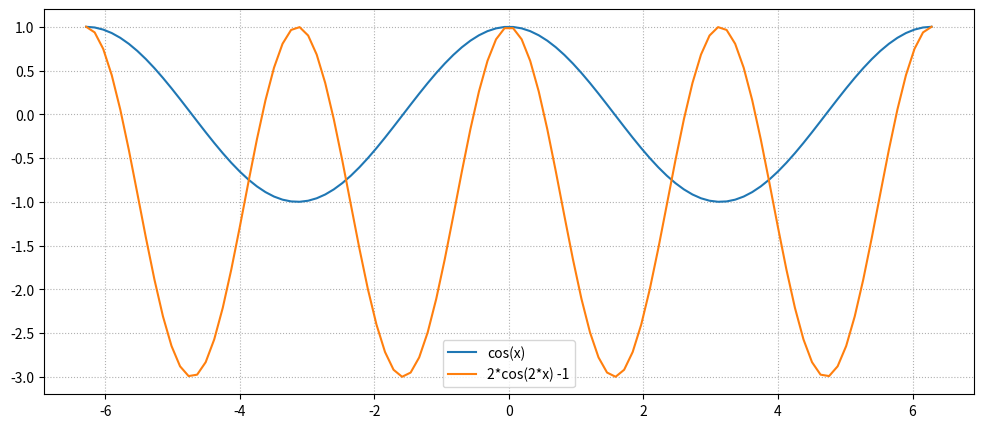
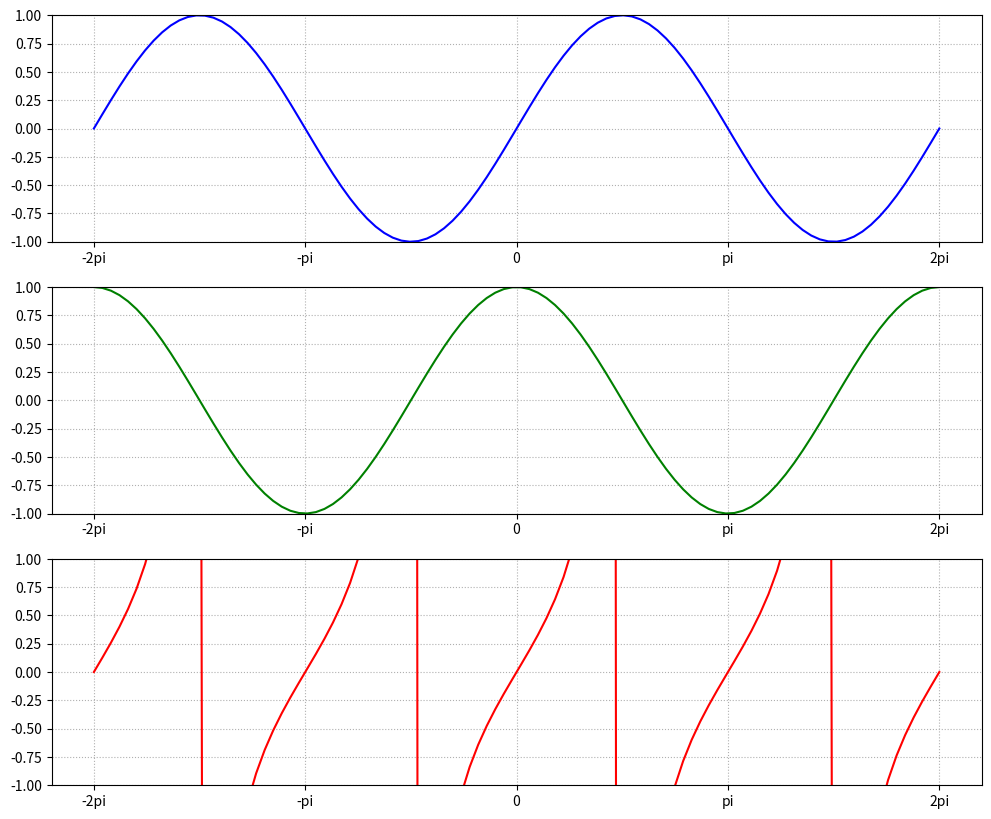
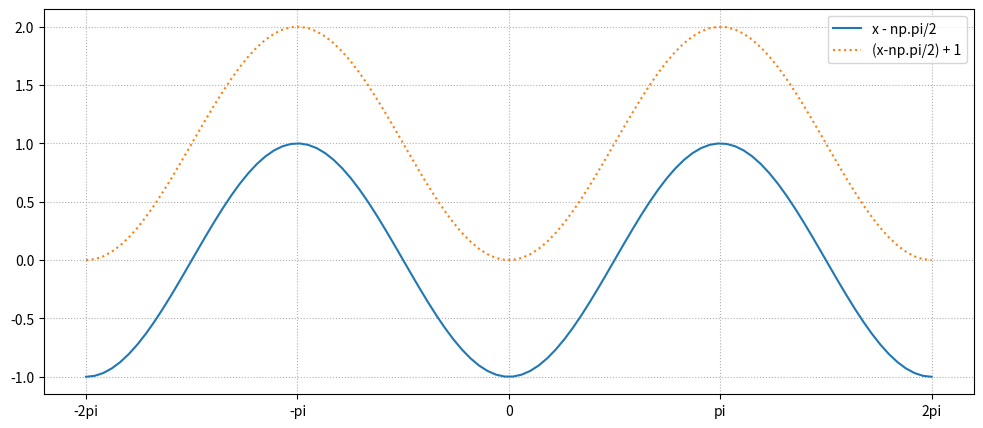
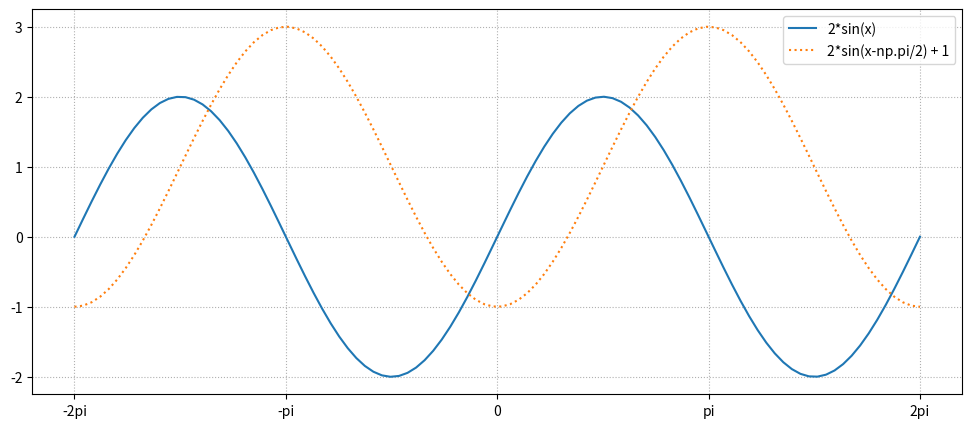
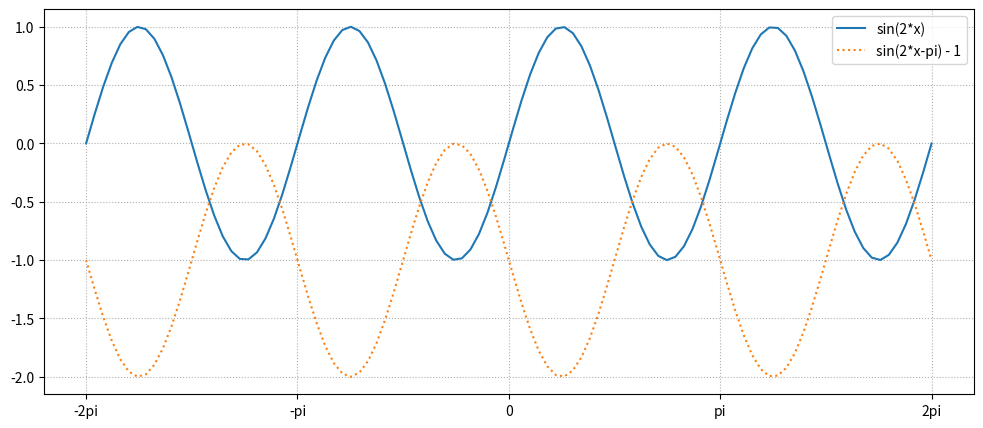
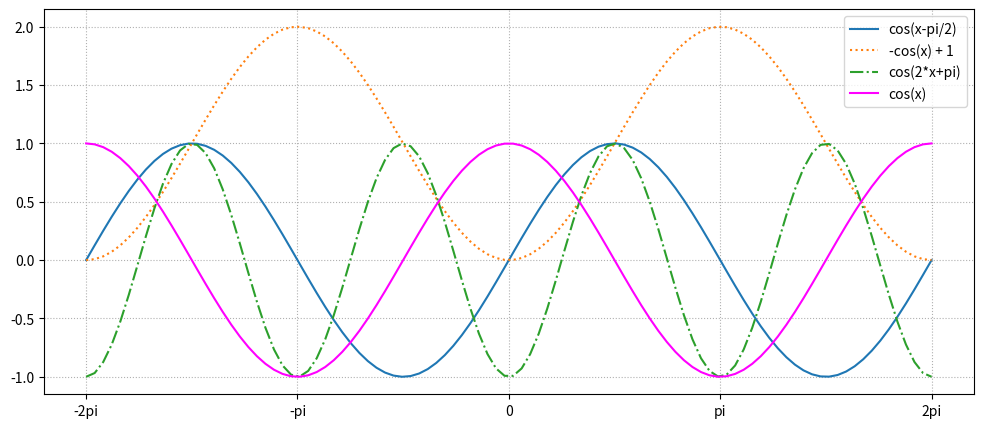

Generate these figures, in order, with matplotlib:
import numpy as np
import matplotlib.pyplot as plt

## cos
x = np.linspace(-2*np.pi, 2*np.pi, 100)
y = 2*np.cos(2*x) -1

plt.figure(figsize = (12, 5))
plt.plot(x, np.cos(x), label = "cos(x)")
plt.plot(x, y, label = "2*cos(2*x) -1")
plt.legend()
plt.grid(linestyle = ":")
plt.show()





# def polynomial(x, n):
#     y = x ** n
#     return y 

# x = np.linspace(-4, 4, 100)
# #print(x)
# y = polynomial(x, 1)
# y2 = polynomial(x, 2)
# y3 = polynomial(x, 3)

# plt.plot(x,y, label = "Y = X")
# plt.plot(x, y2, label = "Y = X^2")
# plt.plot(x, y3, label = "Y = X^3")
# plt.plot(x, polynomial(x,4), label = "Y = X^4")


# plt.title("Polynomial curve")
# plt.xlable("X")
# plt.ylabel("f(x)")

# plt.legend()
# plt.ylim(-2,2)
# plt.xlim(-2,2)
# plt.grid(linestyle = ":")
# plt.show()

# 삼각함수 

# print(np.pi)
# X = np.linspace(-2*np.pi, 2*np.pi, 100)
# print(X)

# sin_x = np.sin(X)
# cos_x = np.cos(X)
# tan_x = np.tan(X)


# plt.figure(figsize = (12, 5))
# plt.plot(X, sin_x, label = "sin(x)")
# plt.plot(X, cos_x, label = "cos(x)")
# plt.plot(X, tan_x, label = "tan(x)")

# plt.vlines(0, -1, 1, color ="red")
# plt.hlines(0, -2*np.pi, 2*np.pi, color ="black")
# plt.xticks([-2*np.pi, -np.pi, 0, np.pi, 2*np.pi], label = ["-2pi", "-pi", "0", "pi", "2pi"])

# plt.ylim(-1, 1)
# plt.xlim(-2*np.pi, 2*np.pi)

# plt.legend() 
# plt.grid(linestyle = ":")
# plt.show()


#########
x = np.linspace(-2*np.pi, 2*np.pi, 100)

sin_x = np.sin(x)
cos_x = np.cos(x)
tan_x = np.tan(x)

y_list = [sin_x, cos_x, tan_x]
y_label =["sin(x)", "cos(x)", "tan(x)"]
color_list = ['b', 'g', 'r']
fig, ax = plt.subplots(3, 1, figsize = (12, 10))

for i in range(3):
    ax[i].plot(x, y_list[i], label = y_label[i], c = color_list[i])
    ax[i].set_ylim(-1, 1)
    ax[i].grid(linestyle = ":")
    ax[i].set_xticks([-2*np.pi, -np.pi, 0, np.pi, 2*np.pi], labels = ["-2pi", "-pi", "0", "pi", "2pi"])
 

plt.show()

########
# y-b = sin(x-a)의 그래프는 y= sin x의 그래프를 x축으로 a만큼, y축으로 b만큼 평행 이동한 것. 

# x = np.linspace(-2*np.pi, 2*np.pi, 100)
# y = np.sin(x)
# y1 = np.sin(x - np.pi) + 1

# plt.figure(figsize = (12, 5))
# plt.plot(x, y, label = "sin(x)")
# plt.plot(x, y1, label = "sin(x-pi)")    

# plt.xticks([-2*np.pi, -np.pi, 0, np.pi, 2*np.pi], labels = ["-2pi", "-pi", "0", "pi", "2pi"])
# plt.grid(linestyle = ":")
# plt.legend() #sin(x) 를 호출. 얘가 호출되려면 label 지정해줘야함 
# plt.show()

###
# y = -sin x의 그래프는 y = sin x의 그래프를 x축을 중심으로 선대칭이다. 

# x = np.linspace(-2*np.pi, 2*np.pi, 100)
# y = np.cos(x)
# y1 = -np.cos(x)

# plt.figure(figsize = (12, 5))
# plt.plot(x, y, label = "cos(x)")
# plt.plot(x, y1, label = "-cos(x-pi)", linestyle = ":")    

# plt.xticks([-2*np.pi, -np.pi, 0, np.pi, 2*np.pi], labels = ["-2pi", "-pi", "0", "pi", "2pi"])
# plt.grid(linestyle = ":")
# plt.legend() #sin(x) 를 호출. 얘가 호출되려면 label 지정해줘야함 
# plt.show()

# ###
# # y = a*sin x의 그래프는 y = sin x의 함수값을 a 배 한 것이다. 
# x = np.linspace(-2*np.pi, 2*np.pi, 100)
# y = np.sin(x)
# y1 = 2*np.sin(x)

# plt.figure(figsize = (12, 5))
# plt.plot(x, y, label = "sin(x)")
# plt.plot(x, y1, label = "2*sin(x)", linestyle = ":")    

# plt.xticks([-2*np.pi, -np.pi, 0, np.pi, 2*np.pi], labels = ["-2pi", "-pi", "0", "pi", "2pi"])
# plt.grid(linestyle = ":")
# plt.legend() #sin(x) 를 호출. 얘가 호출되려면 label 지정해줘야함 
# plt.show()

# # y = sin ax의 그래프는 y = sin x 와 모양은 같고 주기가 2파이 / |a| 인 그래프이다. (절대값a) 
# x = np.linspace(-2*np.pi, 2*np.pi, 100)
# y = np.sin(x)
# y1 = np.sin(2*x)

# plt.figure(figsize = (12, 5))
# plt.plot(x, y, label = "sin(x)")
# plt.plot(x, y1, label = "sin(2*x)", linestyle = ":")    

# plt.xticks([-2*np.pi, -np.pi, 0, np.pi, 2*np.pi], labels = ["-2pi", "-pi", "0", "pi", "2pi"])
# plt.grid(linestyle = ":")
# plt.legend() #sin(x) 를 호출. 얘가 호출되려면 label 지정해줘야함 
# plt.show()

###3.4.4
x = np.linspace(-2*np.pi, 2*np.pi, 100)
y = np.sin(x - np.pi/2)
y1 = np.sin(x-np.pi/2) + 1

plt.figure(figsize = (12, 5))
plt.plot(x, y, label = "x - np.pi/2")
plt.plot(x, y1, label = "(x-np.pi/2) + 1", linestyle = ":")    

plt.xticks([-2*np.pi, -np.pi, 0, np.pi, 2*np.pi], labels = ["-2pi", "-pi", "0", "pi", "2pi"])
plt.grid(linestyle = ":")
plt.legend() #sin(x) 를 호출. 얘가 호출되려면 label 지정해줘야함 
plt.show()


###3.4.5
x = np.linspace(-2*np.pi, 2*np.pi, 100)
y = 2*np.sin(x)
y1 = 2*np.sin(x-np.pi/2) + 1

plt.figure(figsize = (12, 5))
plt.plot(x, y, label = "2*sin(x)")
plt.plot(x, y1, label = "2*sin(x-np.pi/2) + 1", linestyle = ":")    

plt.xticks([-2*np.pi, -np.pi, 0, np.pi, 2*np.pi], labels = ["-2pi", "-pi", "0", "pi", "2pi"])
plt.grid(linestyle = ":")
plt.legend() #sin(x) 를 호출. 얘가 호출되려면 label 지정해줘야함 
plt.show()

###3.4.6 
x = np.linspace(-2*np.pi, 2*np.pi, 100)
y = np.sin(2*x)
y1 = np.sin(2*x-np.pi) - 1

plt.figure(figsize = (12, 5))
plt.plot(x, y, label = "sin(2*x)")
plt.plot(x, y1, label = "sin(2*x-pi) - 1", linestyle = ":")    

plt.xticks([-2*np.pi, -np.pi, 0, np.pi, 2*np.pi], labels = ["-2pi", "-pi", "0", "pi", "2pi"])
plt.grid(linestyle = ":")
plt.legend() #sin(x) 를 호출. 얘가 호출되려면 label 지정해줘야함 
plt.show()

###3.4.7 
x = np.linspace(-2*np.pi, 2*np.pi, 100)
y = np.cos(x-np.pi/2)
y1 = -np.cos(x) + 1
y2 = np.cos(2*x + np.pi)
y3 = np.cos(x)

plt.figure(figsize = (12, 5))
plt.plot(x, y, label = "cos(x-pi/2)")
plt.plot(x, y1, label = "-cos(x) + 1", linestyle = ":")    
plt.plot(x, y2, label = "cos(2*x+pi)", linestyle = "-.")   
plt.plot(x, y3, label = "cos(x)", color='magenta')


plt.xticks([-2*np.pi, -np.pi, 0, np.pi, 2*np.pi], labels = ["-2pi", "-pi", "0", "pi", "2pi"])
plt.grid(linestyle = ":")
plt.legend() #sin(x) 를 호출. 얘가 호출되려면 label 지정해줘야함 
plt.show()